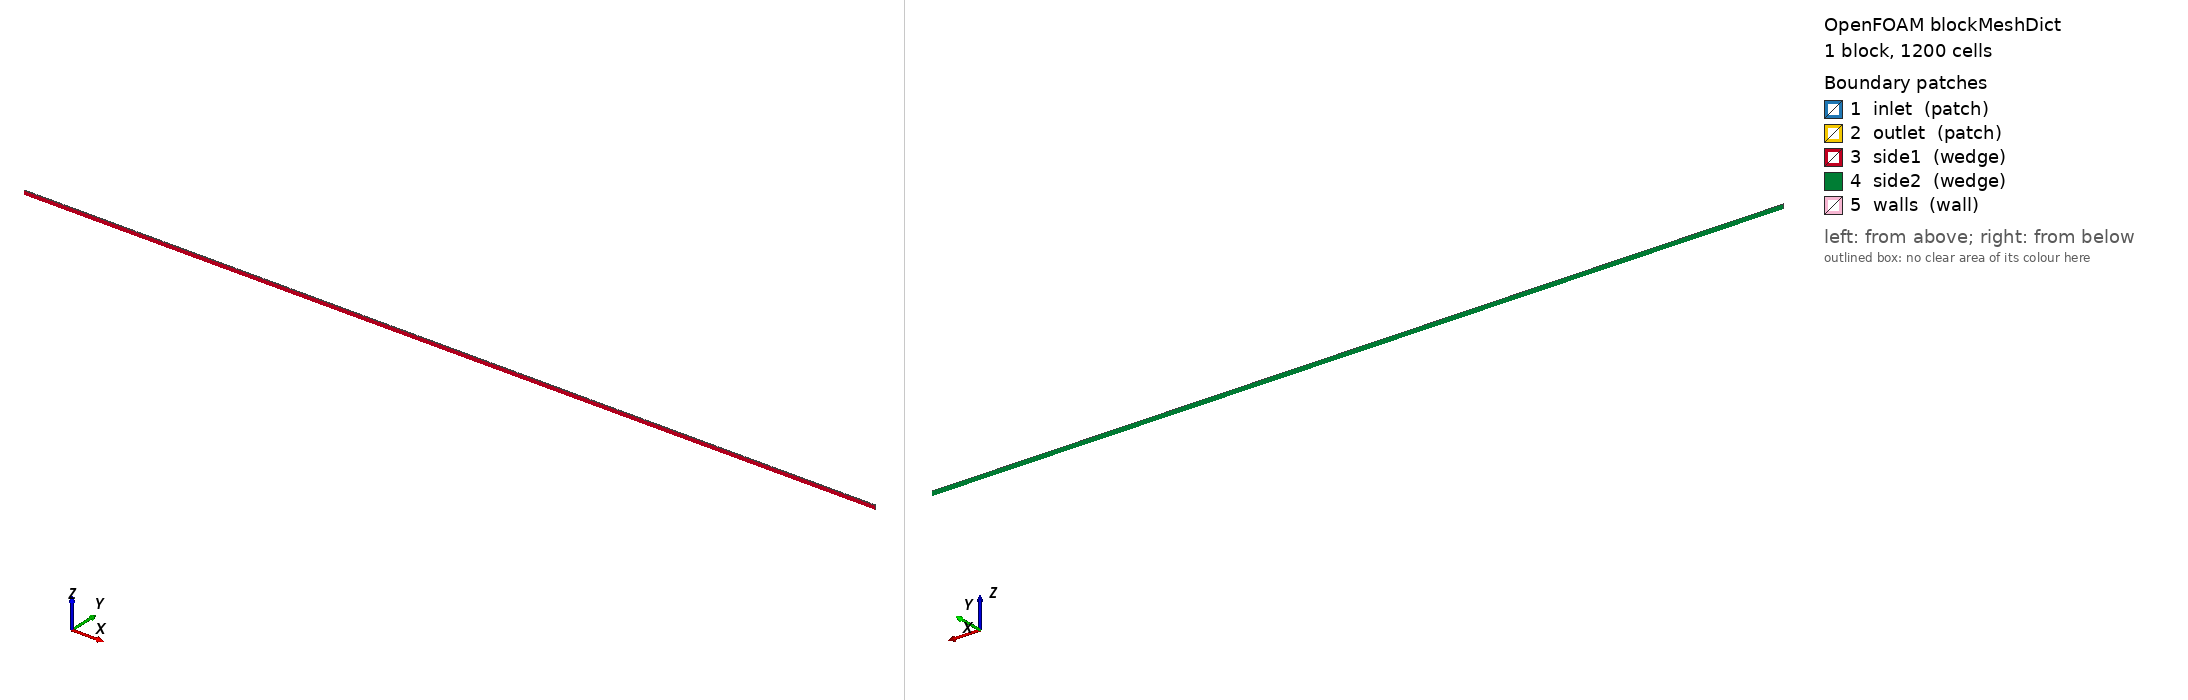

OpenFOAM case: the mesh blockMesh builds from blockMeshDict, 1 block(s), 1200 cells. Boundary patches (legend numbers): 1 inlet (patch), 2 outlet (patch), 3 side1 (wedge), 4 side2 (wedge), 5 walls (wall). Left view from above one corner, right view from below the opposite corner. Boundary conditions: 0 field file(s) under 0/; 0 of 5 drawn patches have an entry in a shipped field file.

=== system/blockMeshDict ===
FoamFile
{
    format      ascii;
    class       dictionary;
    object      blockMeshDict;
}
convertToMeters 1;
halfAngle 5;
radius 0.01;
length 2;
radHalfAngle #calc "degToRad($halfAngle)";
y #calc "$radius*sin($radHalfAngle)";
z #calc "$radius*cos($radHalfAngle)";
vertices
(
    (0 0 0)
    ($length 0 0)
    ($length 0 0)
    (0 0 0)
    (0 #neg $y $z)
    ($length #neg $y $z)
    ($length $y $z)
    (0 $y $z)
);
blocks
(
    hex (0 1 2 3 4 5 6 7) (100 1 12) simpleGrading (1 1 1)
);
edges
(
    arc 4 7 (0 0 $radius)
    arc 5 6 ($length 0 $radius)
);
boundary
(
    inlet
    {
        type patch;
        faces ((0 4 7 3));
    }
    outlet
    {
        type patch;
        faces ((1 2 6 5));
    }
    side1
    {
        type wedge;
        faces ((0 1 5 4));
    }
    side2
    {
        type wedge;
        faces ((7 6 2 3));
    }
    walls
    {
        type wall;
        faces ((4 5 6 7) (3 2 1 0));
    }
);
